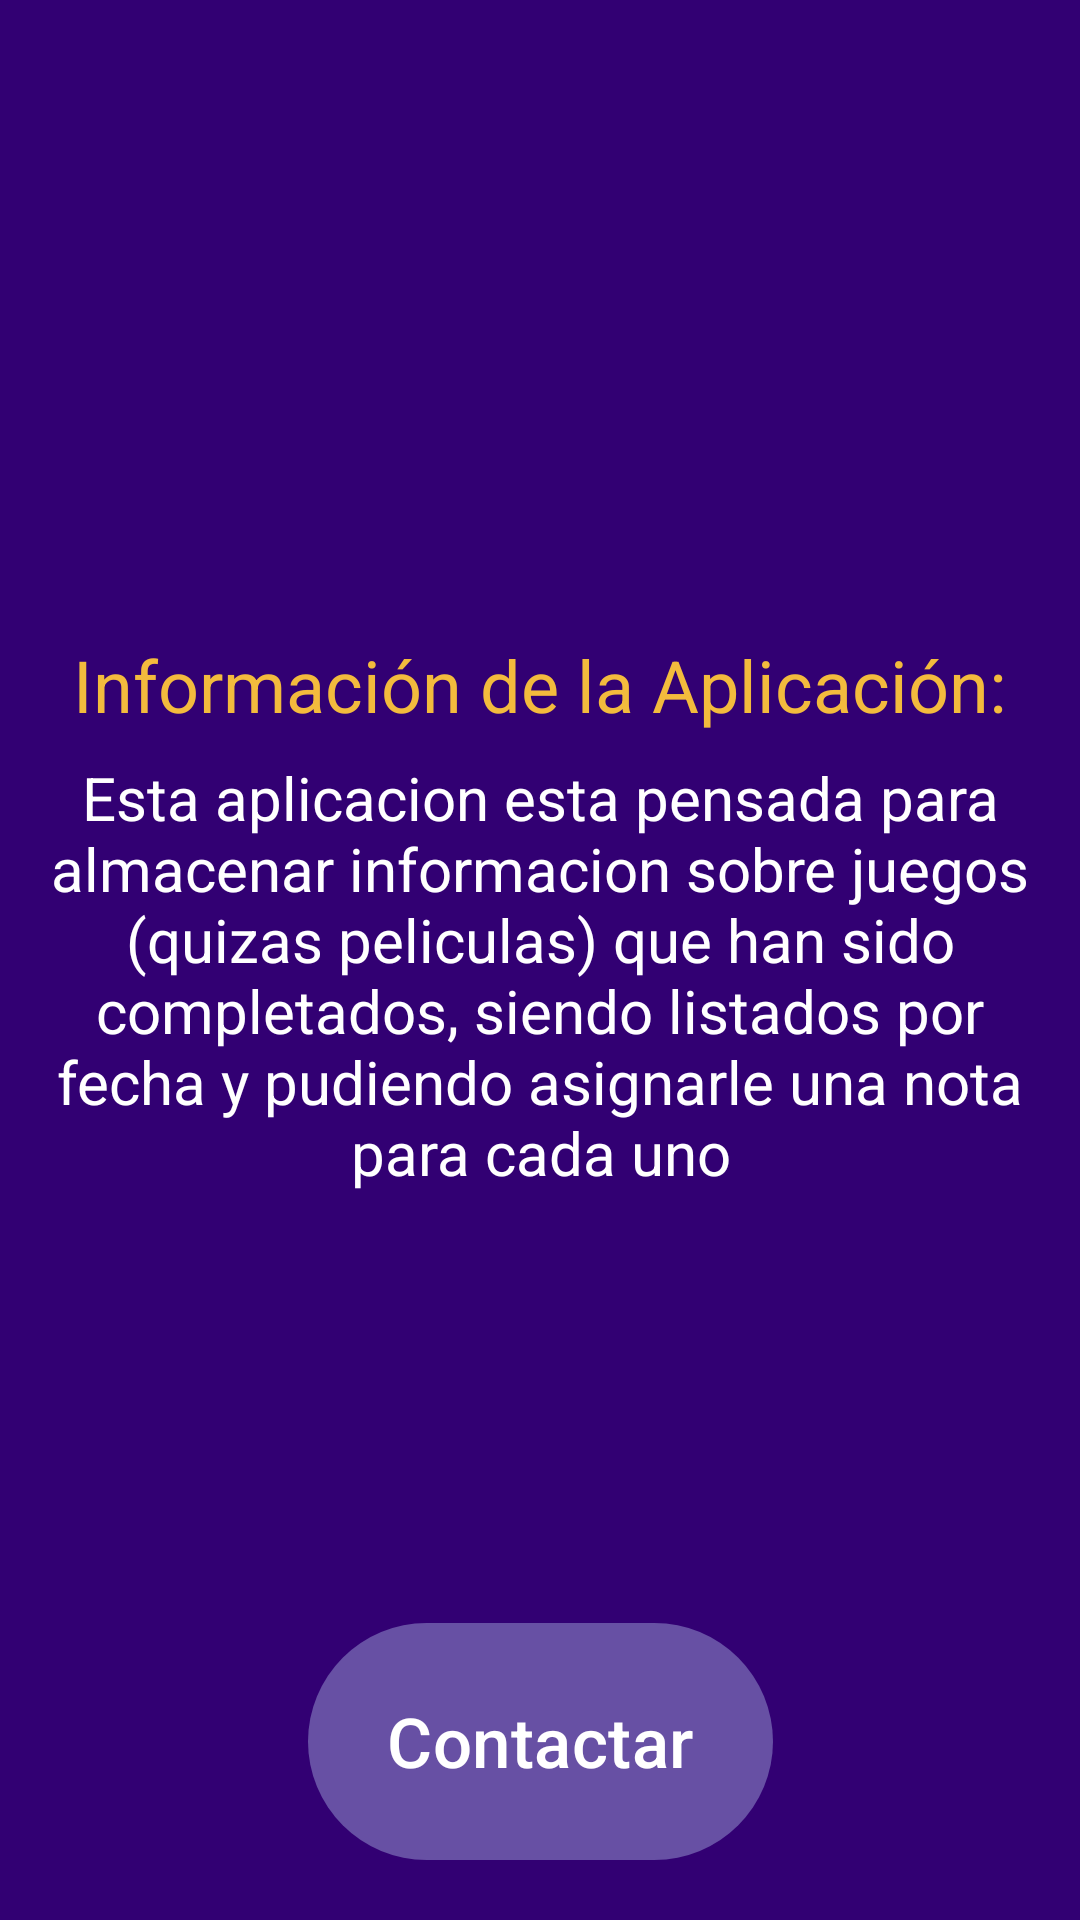

The Android layout XML behind this screen, and the referenced resources:
<!-- AndroidManifest.xml: application theme Theme.GameOver -->
<!-- res/layout/fragment_credit.xml -->
<?xml version="1.0" encoding="utf-8"?>
<androidx.constraintlayout.widget.ConstraintLayout
    xmlns:tools="http://schemas.android.com/tools"
    xmlns:android="http://schemas.android.com/apk/res/android"
    xmlns:app="http://schemas.android.com/apk/res-auto"
    android:layout_width="match_parent"
    android:layout_height="match_parent"
    android:background="@color/purple"
    tools:context=".CreditFragment">

    <TextView
        android:id="@+id/tvWelcome"
        android:layout_width="wrap_content"
        android:layout_height="wrap_content"
        android:text=""
        android:textSize="20sp"
        android:layout_marginTop="32dp"
        android:layout_marginStart="16dp"
        android:layout_marginEnd="16dp"
        app:layout_constraintTop_toTopOf="parent"
        app:layout_constraintStart_toStartOf="parent"
        app:layout_constraintEnd_toEndOf="parent"
        android:textColor="@color/white"/>

    <LinearLayout
        android:layout_width="match_parent"
        android:layout_height="0dp"
        android:layout_marginTop="14dp"
        android:layout_weight="1"
        android:gravity="center"
        android:orientation="vertical"
        app:layout_constraintBottom_toTopOf="@+id/contactButton"
        app:layout_constraintEnd_toEndOf="parent"
        app:layout_constraintHorizontal_bias="0.0"
        app:layout_constraintStart_toStartOf="parent"
        app:layout_constraintTop_toBottomOf="@+id/tvWelcome"
        app:layout_constraintVertical_bias="1.0">

        <TextView
            android:id="@+id/tvInfo"
            android:layout_width="wrap_content"
            android:layout_height="wrap_content"
            android:layout_marginStart="16dp"
            android:layout_marginEnd="16dp"
            android:layout_marginBottom="8dp"
            android:text="@string/Info"
            android:textColor="@color/yellow"
            android:textSize="24dp" />

        <TextView
            android:id="@+id/tvDescription"
            android:layout_width="wrap_content"
            android:layout_height="wrap_content"
            android:layout_marginStart="16dp"
            android:layout_marginEnd="16dp"
            android:text="@string/Description"
            android:textColor="@color/white"
            android:textSize="20dp"
            android:textAlignment="center"/>

    </LinearLayout>

    <Button
        android:id="@+id/contactButton"
        android:layout_width="155dp"
        android:layout_height="87dp"
        android:layout_marginStart="16dp"
        android:layout_marginEnd="16dp"
        android:layout_marginBottom="16dp"
        android:text="@string/Contact"
        android:textColor="@color/white"
        app:layout_constraintBottom_toBottomOf="parent"
        app:layout_constraintEnd_toEndOf="parent"
        app:layout_constraintStart_toStartOf="parent"
        android:textSize="23dp"/>

</androidx.constraintlayout.widget.ConstraintLayout>
<!-- resources referenced by this layout -->
<resources>
  <color name="purple">#320073</color>
  <color name="white">#FFFFFFFF</color>
  <color name="yellow">#f3bb3d</color>
  <string name="Contact">Contactar</string>
  <string name="Description">Esta aplicacion esta pensada para almacenar informacion sobre juegos (quizas peliculas) que han sido completados, siendo listados
          por fecha y pudiendo asignarle una nota para cada uno</string>
  <string name="Info">Información de la Aplicación:</string>
  <style name="Theme.GameOver" parent="Base.Theme.GameOver" />
  <style name="Base.Theme.GameOver" parent="Theme.Material3.DayNight.NoActionBar">
          
          
      </style>
</resources>
